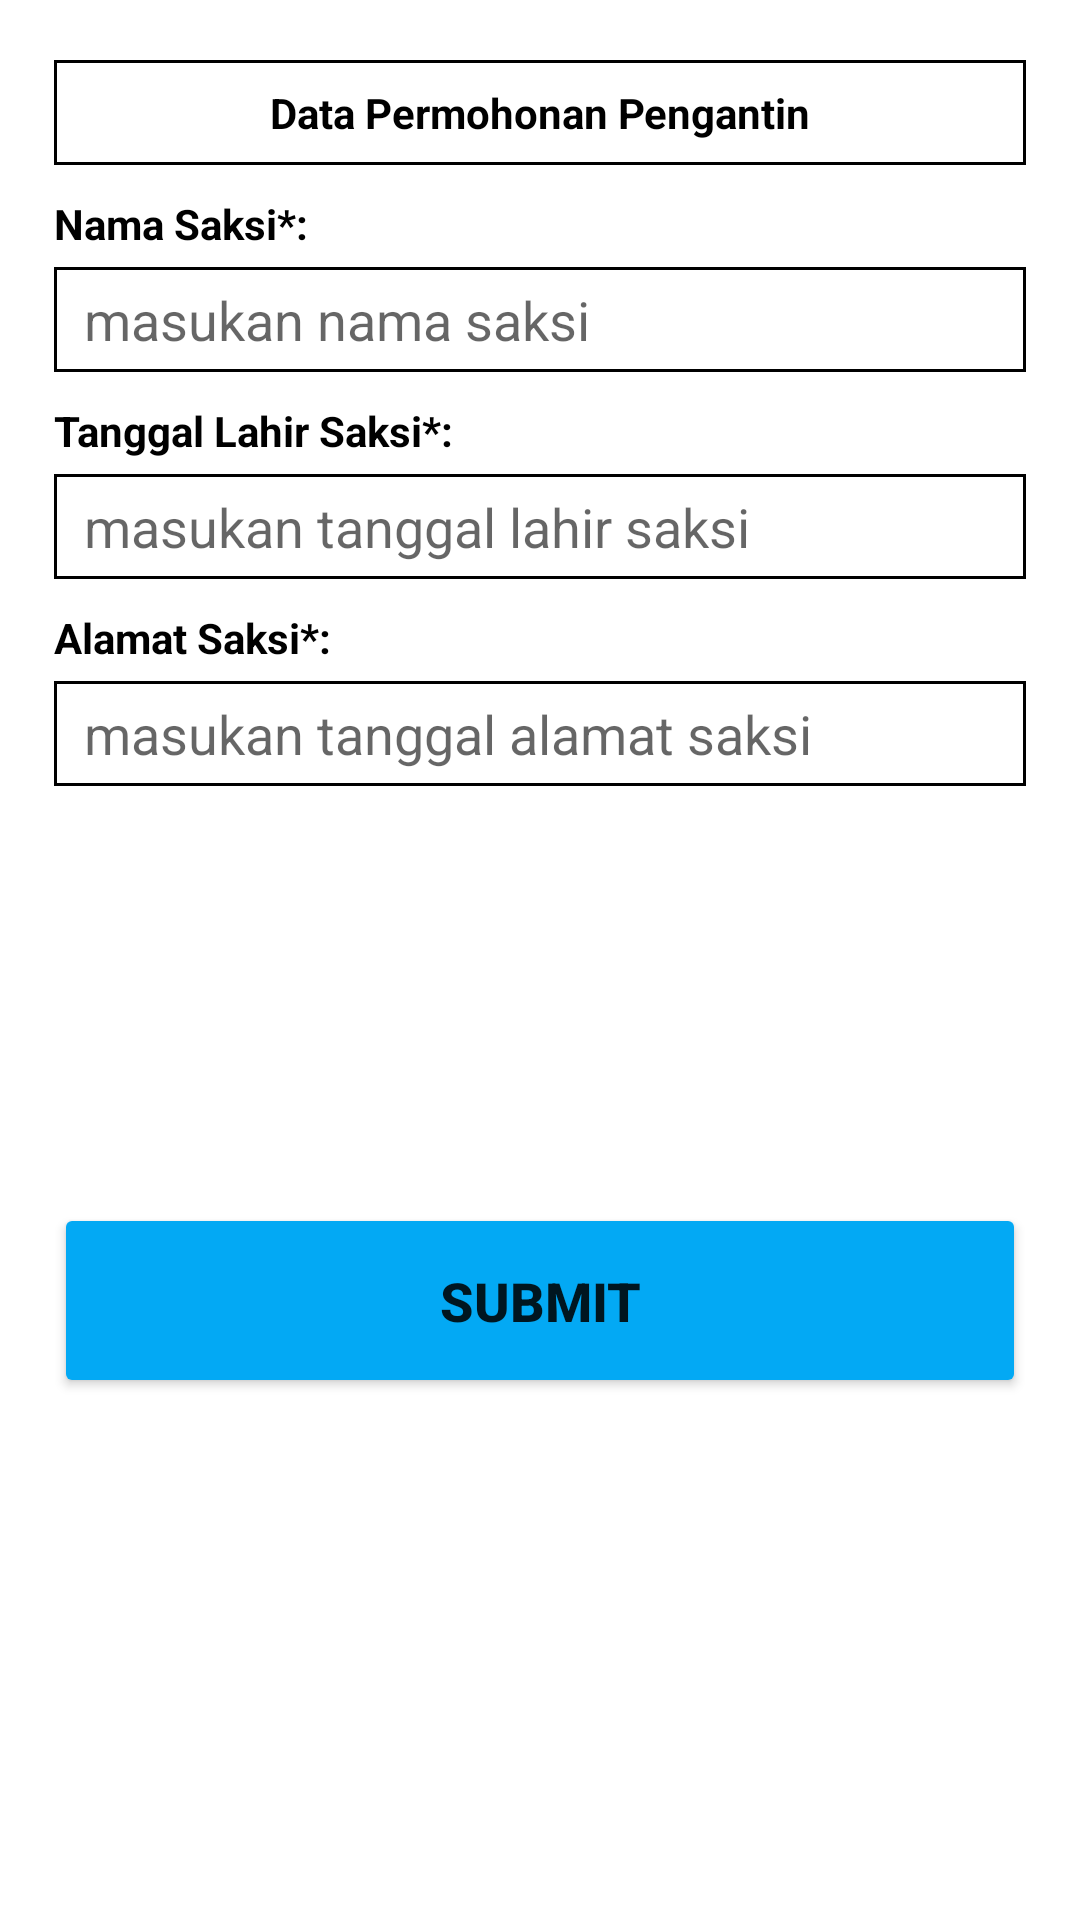

The Android layout XML behind this screen, and the referenced resources:
<!-- AndroidManifest.xml: application theme Theme.KuaApplication -->
<!-- res/layout/activity_input_saksi.xml -->
<?xml version="1.0" encoding="utf-8"?>
<androidx.constraintlayout.widget.ConstraintLayout xmlns:android="http://schemas.android.com/apk/res/android"
    xmlns:app="http://schemas.android.com/apk/res-auto"
    xmlns:tools="http://schemas.android.com/tools"
    android:layout_width="match_parent"
    android:layout_height="match_parent"
    tools:context=".ui.InputSaksiActivity">

    <ProgressBar
        android:id="@+id/progressbar"
        android:layout_width="wrap_content"
        android:layout_height="wrap_content"
        app:layout_constraintTop_toTopOf="parent"
        android:progressTint="@color/blue_2"
        android:visibility="gone"
        android:progressBackgroundTint="@color/blue_2"
        android:indeterminateTint="@color/blue_2"
        app:layout_constraintStart_toStartOf="parent"
        app:layout_constraintEnd_toEndOf="parent"
        app:layout_constraintBottom_toBottomOf="parent"/>

    <TextView
        android:id="@+id/tv_tittle"
        android:layout_width="0dp"
        android:layout_height="35dp"
        android:text="Data Permohonan Pengantin"
        android:layout_marginStart="18dp"
        android:layout_marginEnd="18dp"
        android:layout_marginTop="20dp"
        android:textColor="@color/black"
        android:textStyle="bold"
        app:layout_constraintTop_toTopOf="parent"
        app:layout_constraintEnd_toEndOf="parent"
        app:layout_constraintStart_toStartOf="parent"
        android:gravity="center"
        android:background="@drawable/bg_editext"/>
    <TextView
        android:id="@+id/tv_saksi"
        android:layout_width="0dp"
        android:layout_height="wrap_content"
        android:layout_marginTop="10dp"
        android:text="Nama Saksi*:"
        android:textStyle="bold"
        android:textColor="@color/black"
        app:layout_constraintTop_toBottomOf="@id/tv_tittle"
        app:layout_constraintStart_toStartOf="@id/tv_tittle"
        app:layout_constraintEnd_toEndOf="@id/tv_tittle"/>

    <EditText
        android:id="@+id/edt_saksi"
        android:layout_width="0dp"
        android:layout_height="35dp"
        android:background="@drawable/bg_editext"
        android:layout_marginTop="5dp"
        android:hint="masukan nama saksi"
        android:paddingStart="10dp"
        app:layout_constraintTop_toBottomOf="@id/tv_saksi"
        app:layout_constraintStart_toStartOf="@id/tv_tittle"
        app:layout_constraintEnd_toEndOf="@id/tv_tittle" />

    <TextView
        android:id="@+id/tv_ttl_saksi"
        android:layout_width="0dp"
        android:layout_height="wrap_content"
        android:layout_marginTop="10dp"
        android:text="Tanggal Lahir Saksi*:"
        android:textStyle="bold"
        android:textColor="@color/black"
        app:layout_constraintTop_toBottomOf="@id/edt_saksi"
        app:layout_constraintStart_toStartOf="@id/tv_tittle"
        app:layout_constraintEnd_toEndOf="@id/tv_tittle"/>

    <EditText
        android:id="@+id/edt_ttl"
        android:layout_width="0dp"
        android:layout_height="35dp"
        android:background="@drawable/bg_editext"
        android:layout_marginTop="5dp"
        android:hint="masukan tanggal lahir saksi"
        android:paddingStart="10dp"
        app:layout_constraintTop_toBottomOf="@id/tv_ttl_saksi"
        app:layout_constraintStart_toStartOf="@id/tv_tittle"
        app:layout_constraintEnd_toEndOf="@id/tv_tittle" />
    <TextView
        android:id="@+id/tv_alamat_saksi"
        android:layout_width="0dp"
        android:layout_height="wrap_content"
        android:layout_marginTop="10dp"
        android:text="Alamat Saksi*:"
        android:textStyle="bold"
        android:textColor="@color/black"
        app:layout_constraintTop_toBottomOf="@id/edt_ttl"
        app:layout_constraintStart_toStartOf="@id/tv_tittle"
        app:layout_constraintEnd_toEndOf="@id/tv_tittle"/>

    <EditText
        android:id="@+id/edt_alamat_saksi"
        android:layout_width="0dp"
        android:layout_height="35dp"
        android:background="@drawable/bg_editext"
        android:layout_marginTop="5dp"
        android:hint="masukan tanggal alamat saksi"
        android:paddingStart="10dp"
        app:layout_constraintTop_toBottomOf="@id/tv_alamat_saksi"
        app:layout_constraintStart_toStartOf="@id/tv_tittle"
        app:layout_constraintEnd_toEndOf="@id/tv_tittle" />

    <Button
        android:id="@+id/btn_submit"
        android:layout_width="0dp"
        android:layout_height="65dp"
        android:layout_marginTop="15dp"
        android:layout_marginBottom="50dp"
        android:text="Submit"
        android:textSize="18sp"
        android:textStyle="bold"
        android:backgroundTint="@color/blue_2"
        app:layout_constraintBottom_toBottomOf="parent"
        app:layout_constraintTop_toBottomOf="@id/edt_alamat_saksi"
        app:layout_constraintStart_toStartOf="@id/tv_tittle"
        app:layout_constraintEnd_toEndOf="@id/tv_tittle"/>

</androidx.constraintlayout.widget.ConstraintLayout>
<!-- resources referenced by this layout -->
<resources>
  <color name="black">#FF000000</color>
  <color name="blue_2">#03A9F4</color>
  <!-- drawable bg_editext (drawable) -->
  <?xml version="1.0" encoding="utf-8"?>
  <shape xmlns:android="http://schemas.android.com/apk/res/android"
      android:shape="rectangle">
      <solid android:color="#0000"/>
  
      <stroke
          android:color="@color/black"
          android:width="1dp">
      </stroke>
  </shape>
  <style name="Theme.KuaApplication" parent="Theme.MaterialComponents.DayNight.NoActionBar">
          
          <item name="colorPrimary">@color/purple_500</item>
          <item name="colorPrimaryVariant">@color/purple_700</item>
          <item name="colorOnPrimary">@color/white</item>
          
          <item name="colorSecondary">@color/teal_200</item>
          <item name="colorSecondaryVariant">@color/teal_700</item>
          <item name="colorOnSecondary">@color/black</item>
          
          <item name="android:statusBarColor" tools:targetApi="l">?attr/colorPrimaryVariant</item>
          
      </style>
  <color name="purple_500">#FF6200EE</color>
  <color name="purple_700">#FF3700B3</color>
  <color name="white">#FFFFFFFF</color>
  <color name="teal_200">#FF03DAC5</color>
  <color name="teal_700">#FF018786</color>
</resources>
